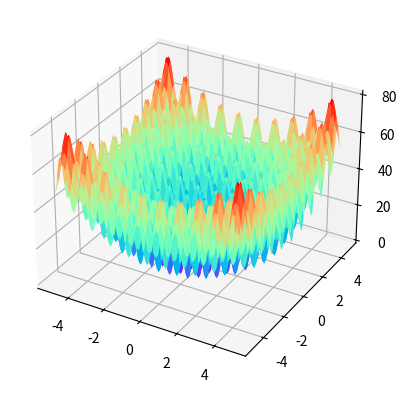

The matplotlib source for this figure: (Note: this script raises an exception after producing the figure.)
# _*_ coding: utf-8 _*_
__author__ = 'LelandYan'
__date__ = '2019/8/3 14:08'
import numpy as np
import matplotlib.pyplot as plt
from mpl_toolkits.mplot3d import Axes3D


def fun(x, y):
    return x ** 2 + y ** 2 - 10 * np.cos(2 * np.pi * x) - 10 * np.cos(2 * np.pi * y) + 20


# 绘制目标函数的曲线图
x = np.arange(-5, 5, 0.1)
y = np.arange(-5, 5, 0.1)
x, y = np.meshgrid(x, y)
z = fun(x, y)
fig = plt.figure()  # 定义新的三维坐标轴
ax3 = plt.axes(projection='3d')
ax3.plot_surface(x, y, z,cmap='rainbow')
# plt.show()
########################

# 参数的初始化
c1 = 1.49445
c2 = 1.49445

max_gen = 5 # 进化次数
size_pop = 20 # 种群规模

# 速度范围
V_max = 1
V_min = -1

pop_max = 5
pop_min = -5




pop = np.zeros((size_pop, 2),dtype=np.float)
V = np.zeros((size_pop, 2))
fitness = np.zeros(size_pop)
# 产生初始粒子和速度
for i in range(size_pop):
    # 随机产生一个种群
    pop[i, :] = np.random.rand(1,2)*5  # 初始化种群
    V[i, :] = np.random.rand(1,2) # 初始化速度
    fitness[i] = fun(pop[i,0],pop[i,1]) # 计算适应度

# 个体极值和群体极值
best_index = np.argmax(fitness)
best_fitness = fitness[best_index]
z_best = pop[best_index,:].copy() # 全局最佳
g_best = pop # 个体最佳
fitness_g_best = fitness # 个体最佳适应度值
fitness_z_best = best_fitness # 全局最佳适应度值
yy = np.zeros(max_gen)
# 迭代寻优
for i in range(max_gen):
    for j in range(size_pop):
        # 速度更新
        V[j,:] = V[j,:] + c1 * np.random.rand()*(g_best[j,:] - pop[j,:]) + c2 * np.random.rand() * (z_best - pop[j,:])
        V[j,np.where(V[j,:]>V_max)] = V_max
        V[j,np.where(V[j,:]<V_min)] = V_min
        # 种群更新
        pop[j,:] = pop[j,:] + V[j,:]
        pop[j,np.where(pop[j,:] > pop_max)] = pop_max
        pop[j,np.where(pop[j,:] < pop_min)] = pop_min
        # 适应度跟新
        fitness[j] = fun(pop[j,0],pop[j,1])
    for j in range(size_pop):
        # 个体最优更新
        if fitness[j] > fitness_g_best[j]:
            g_best[j,:] = pop[j,:]
            fitness_g_best[j] = fitness[j]

        # 群体最优更新
        if fitness[j] > fitness_z_best:
            z_best = pop[j,:].copy()
            fitness_z_best = fitness[j].copy()
    # print("AAA",z_best, fitness_z_best)
    yy[i] = fitness_z_best
print(z_best, fitness_z_best)
# plt.plot(z_best,fitness_z_best,"r*")
# plt.show()
#
plt.figure()
plt.plot(np.arange(len(yy)),yy)
plt.show()
